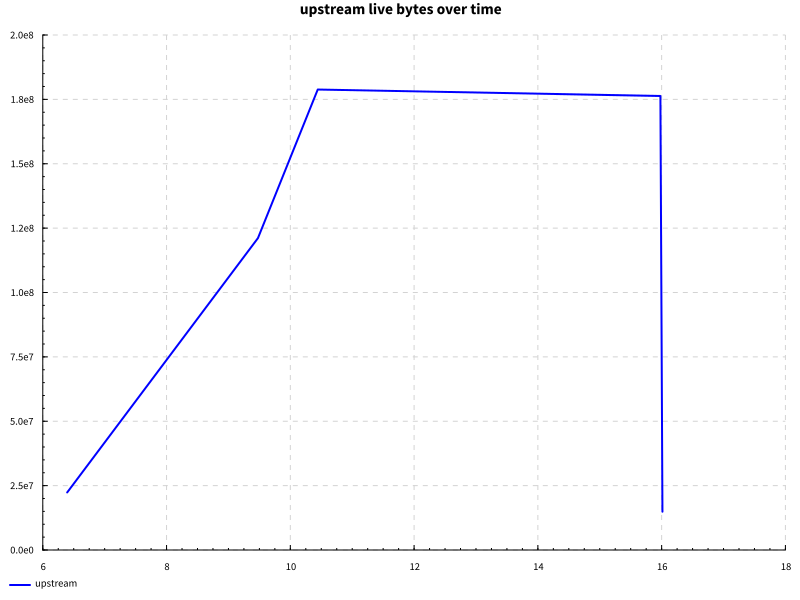

Values plotted in this chart, from the file beside it:
name, success, samples, startup, setup, experiment, maxResidency
documentSymbols after edit, True, 100, 9.973, 0.0, 4.571, 170MB
